The GitHub repository zelphyx/Maternin-AI-Service contains a labelled image folder "anemia_real" with 2 categories: anemia, normal. Examples follow, each with its label.

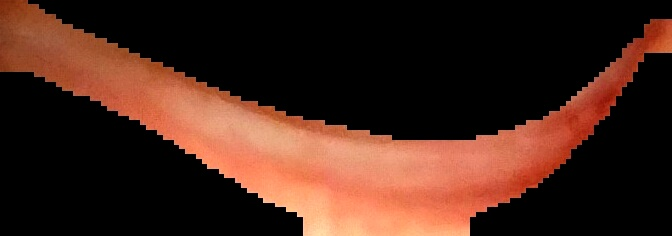
Label: anemia

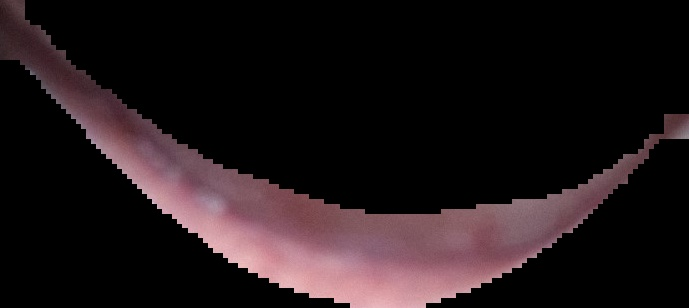
Label: normal

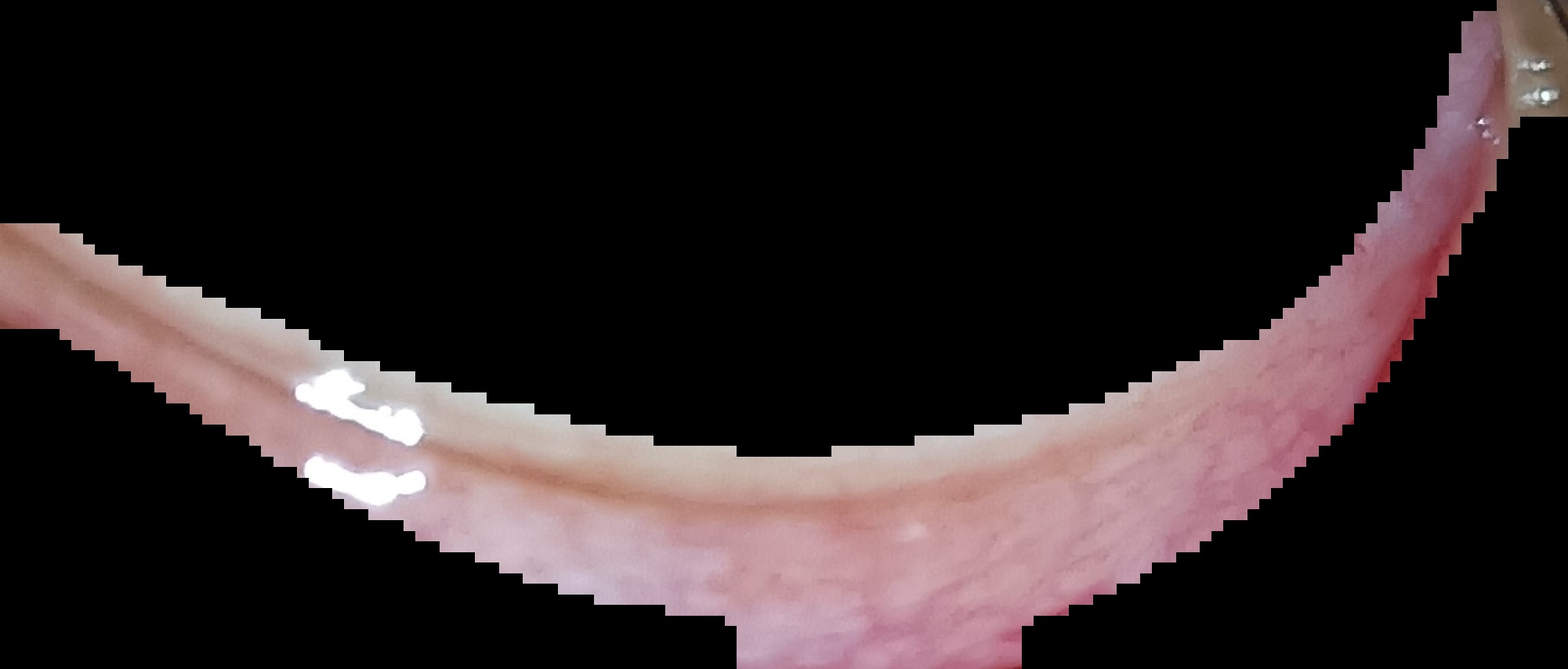
Label: normal

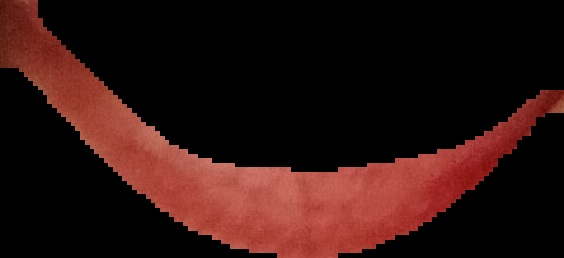
Label: normal

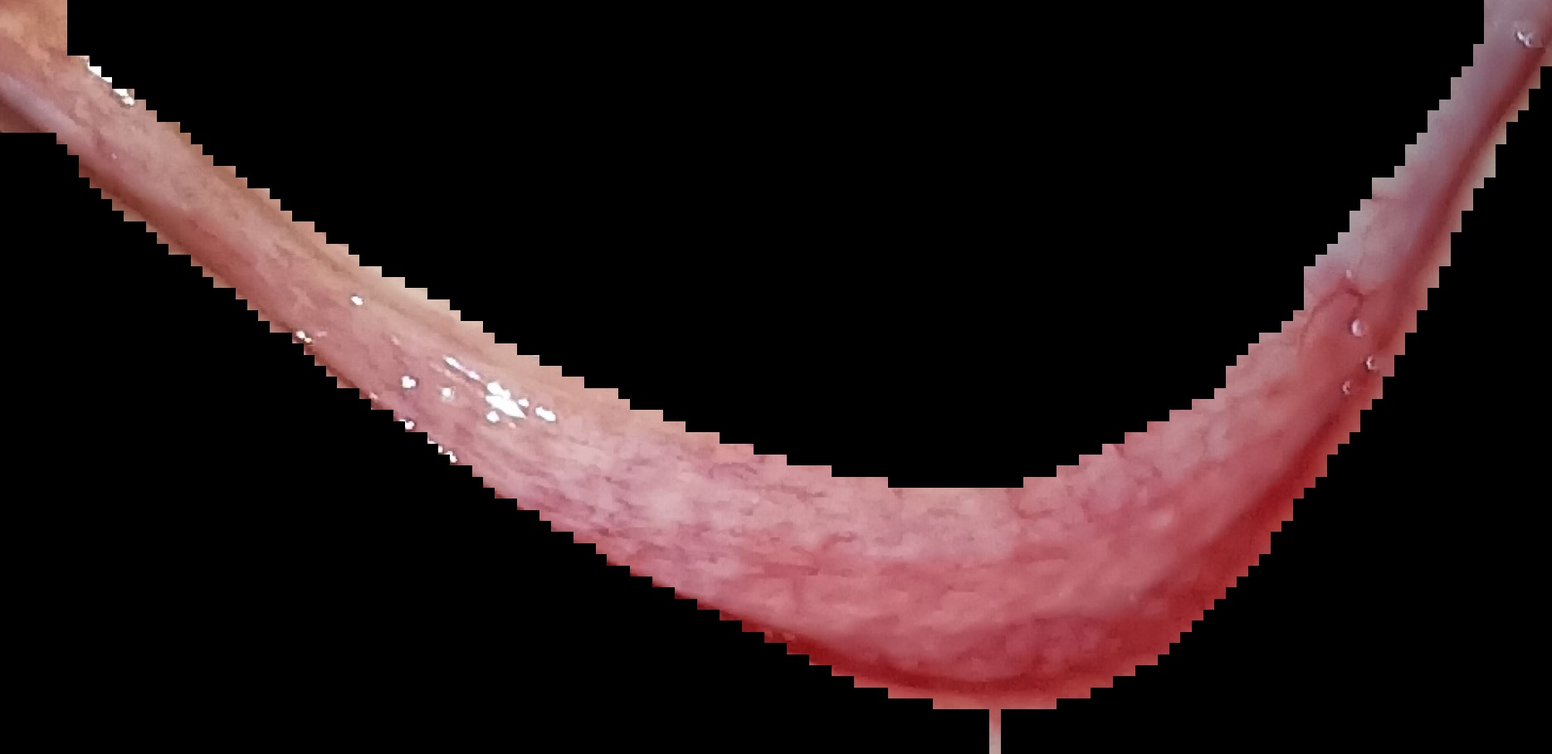
Label: normal

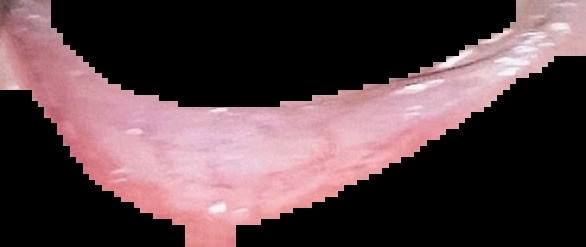
Label: anemia
